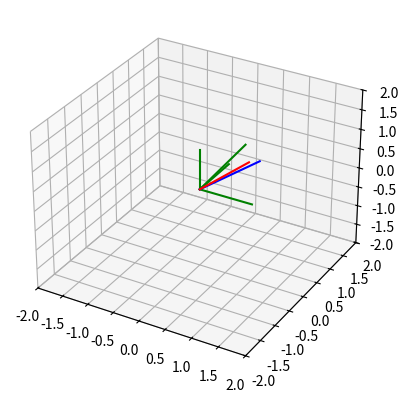

This figure's Python source:
# sketch script for testing different linalg methods with visualizing

import numpy as np
import matplotlib.pyplot as plt
from dataclasses import dataclass

ax = plt.figure().add_subplot(projection='3d')

@dataclass
class Point:
    x: float
    y: float
    z: float
    w: float = 1

@dataclass
class Vector:
    x: float
    y: float
    z: float
    w: float = 0

def point(x, y, z):
    return np.array([[x], [y], [z], [1]])

def point_p(p):
    return np.array([[p.x], [p.y], [p.z], [1]])

def vector(x, y, z):
    return np.array([[x], [y], [z], [0]])

def vector_v(v):
    return np.array([[v.x], [v.y], [v.z], [0]])

def is_orthogonal(M):
    
    # 1) |R| = +- 1

    # 2) R^-1 = R^T

    # 3) R^T is also orthogonal

    # 4) ||Mu|| = ||u||

    pass

# Translation matrix
def T(t_x=1, t_y=1, t_z=1):
    return np.matrix([
        [1, 0, 0, t_x],
        [0, 1, 0, t_y],
        [0, 0, 1, t_z],
        [0, 0, 0, 1]
    ])

def T_p(point):
    return np.matrix([
        [1, 0, 0, float(point[0])],
        [0, 1, 0, float(point[1])],
        [0, 0, 1, float(point[2])],
        [0, 0, 0, 1]
    ])

def translation_test():
    print("translation_test:\n")

    # Just translates a point by 1 along x-axis
    p = point(1, 3, 0)
    point_translated = T(0, 2, 0) * p
    print(point_translated)

    # T does not affect direction vector
    v = vector(1, 2, 3)
    vector_translated = T(5, 2, 0) * v
    print(vector_translated)


# Rotation matrices (X)
def R_x(phi):
    return np.matrix([
        [1, 0,            0,           0],
        [0, np.cos(phi), -np.sin(phi), 0],
        [0, np.sin(phi),  np.cos(phi), 0],
        [0, 0,            0,           1]
    ])

# Rotation matrices (Y)
def R_y(phi):
    return np.matrix([
        [ np.cos(phi), 0, np.sin(phi), 0],
        [ 0,           1, 0,           0],
        [-np.sin(phi), 0, np.cos(phi), 0],
        [ 0,           0, 0,           1]
    ])

# Rotation matrices (Z)
def R_z(phi):
    return np.matrix([
        [np.cos(phi), -np.sin(phi), 0, 0],
        [np.sin(phi),  np.cos(phi), 0, 0],
        [0,            0,           1, 0],
        [0,            0,           0, 1]
    ])

def rotation_matrix_test():
    print("rotation_test:\n")

    # test that 
    # > All rotation matrices have a determenant of one and are orthogonal
    R = R_x(60)

    # Definition
    # R * R^T = R^T * R = I
    M1 = R * R.T
    M2 = R.T * R
    I = np.identity(4)

    print(np.allclose(M1, M2))
    print(np.allclose(M1, I)) 
    print(np.allclose(M2, I))

    # Determinant
    print(np.linalg.det(R) == 1)

def rotation_test():
    ax = plt.figure().add_subplot(projection='3d')

    VERTICES = np.array([
        [ 1, 1, 0],
        [ 1,-1, 0],
        [-1,-1, 0],
        [-1, 1, 0],
    ])

    x = []
    y = []
    z = []

    for v in VERTICES:
        x.append(v[0])
        y.append(v[1])
        z.append(v[2])

    x.append(VERTICES[0][0])
    y.append(VERTICES[0][1])
    z.append(VERTICES[0][2])

    rotated = []

    for v in VERTICES:
        mul = T(0, 2, 0) * R_z(np.pi / 4) * point(v[0], v[1], v[2])
        res = [mul[0].A1[0], mul[1].A1[0], mul[2].A1[0]]
        rotated.append(res)

    ax.plot(x, y, z)
    x = []
    y = []
    z = []

    for r in rotated:
        x.append(r[0])
        y.append(r[1])
        z.append(r[2])

    x.append(rotated[0][0])
    y.append(rotated[0][1])
    z.append(rotated[0][2])

    ax.plot(x, y, z)

    ax.set_xlim(-5, 5)
    ax.set_ylim(-5, 5)
    ax.set_zlim(-5, 5)
    plt.show()

def example_usage_test():
    p = point(2, 2, 0)
    
    X = T(p) * R_z(np.pi / 4) * T(-p)
    print(X)

def plot_vec(p: Point or Vector, color = 'green'):
    ax.plot([0, p.x],
            [0, p.y],
            [0, p.z], color=color)

def arbitrary_axis_rotation():
    rn = Point(0.6, 0.7, 0.5)
    l_rn = np.sqrt(rn.x**2 + rn.y**2 + rn.z**2)

    r = Point(rn.x / l_rn, rn.y / l_rn, rn.z / l_rn)

    sn: Point
    if np.abs(r.x) < np.abs(r.y) and np.abs(r.x) < np.abs(r.z):
        sn = Point(0, -r.z, r.y)
    elif np.abs(r.y) < np.abs(r.x) and np.abs(r.y) < np.abs(r.z):
        sn = Point(-r.z, 0, r.x)
    elif np.abs(r.z) < np.abs(r.x) and np.abs(r.z) < np.abs(r.y):
        sn = Point(-r.y, r.x, 0)

    l_sn = np.sqrt(sn.x**2 + sn.y**2 + sn.z**2)
    s = Point(sn.x / l_sn, sn.y / l_sn, sn.z / l_sn)

    t = np.cross(point_p(r)[:-1].flatten(), point_p(s)[:-1].flatten())
    t = Point(t[0], t[1], t[2])

    M = np.matrix([
        [r.x, r.y, r.z, 0],
        [s.x, s.y, s.z, 0],
        [t.x, t.y, t.z, 0],
        [0, 0, 0, 1]
    ])

    alpha = np.pi / 2
    X = M.T * R_x(alpha) * M

    v = Vector(0.6, 1, 0.3)
    v_a = vector_v(v)

    v_r = np.dot(X, v_a)

    plot_vec(Vector(
        float(v_r[0]),
        float(v_r[1]),
        float(v_r[2])))

    # plotting
    for p in [Point(1, 0, 0), Point(0, 1, 0), Point(0, 0, 1)]:
        plot_vec(p)

    plot_vec(v, 'blue')
    plot_vec(r, 'red')
    # plot_vec(s, 'blue')
    # plot_vec(t, 'yellow')

    limit = 2
    ax.set_xlim(-limit, limit)
    ax.set_ylim(-limit, limit)
    ax.set_zlim(-limit, limit)
    plt.show()

    # Matrix for 2-nd method (p. 82)
    phi = np.pi
    R = np.matrix([
        [np.cos(phi)+(1-np.cos(phi))*r.x**2, (1-np.cos(phi))*r.x*r.y-r.z*np.sin(phi), (1-np.cos(phi))*r.x*r.z+r.y*np.sin(phi)],
        [(1-np.cos(phi))*r.x*r.y+r.z*np.sin(phi), np.cos(phi)+(1-np.cos(phi))*r.y**2, (1-np.cos(phi))*r.y*r.z-r.x*np.sin(phi)], 
        [(1-np.cos(phi))*r.x*r.z-r.y*np.sin(phi), (1-np.cos(phi))*r.y*r.z+r.x*np.sin(phi), np.cos(phi)+(1-np.cos(phi))*r.z**2]
    ])

if __name__ == '__main__':
    # translation_test()
    # rotation_test()
    # example_usage_test()
    # rotation_test()

    arbitrary_axis_rotation()